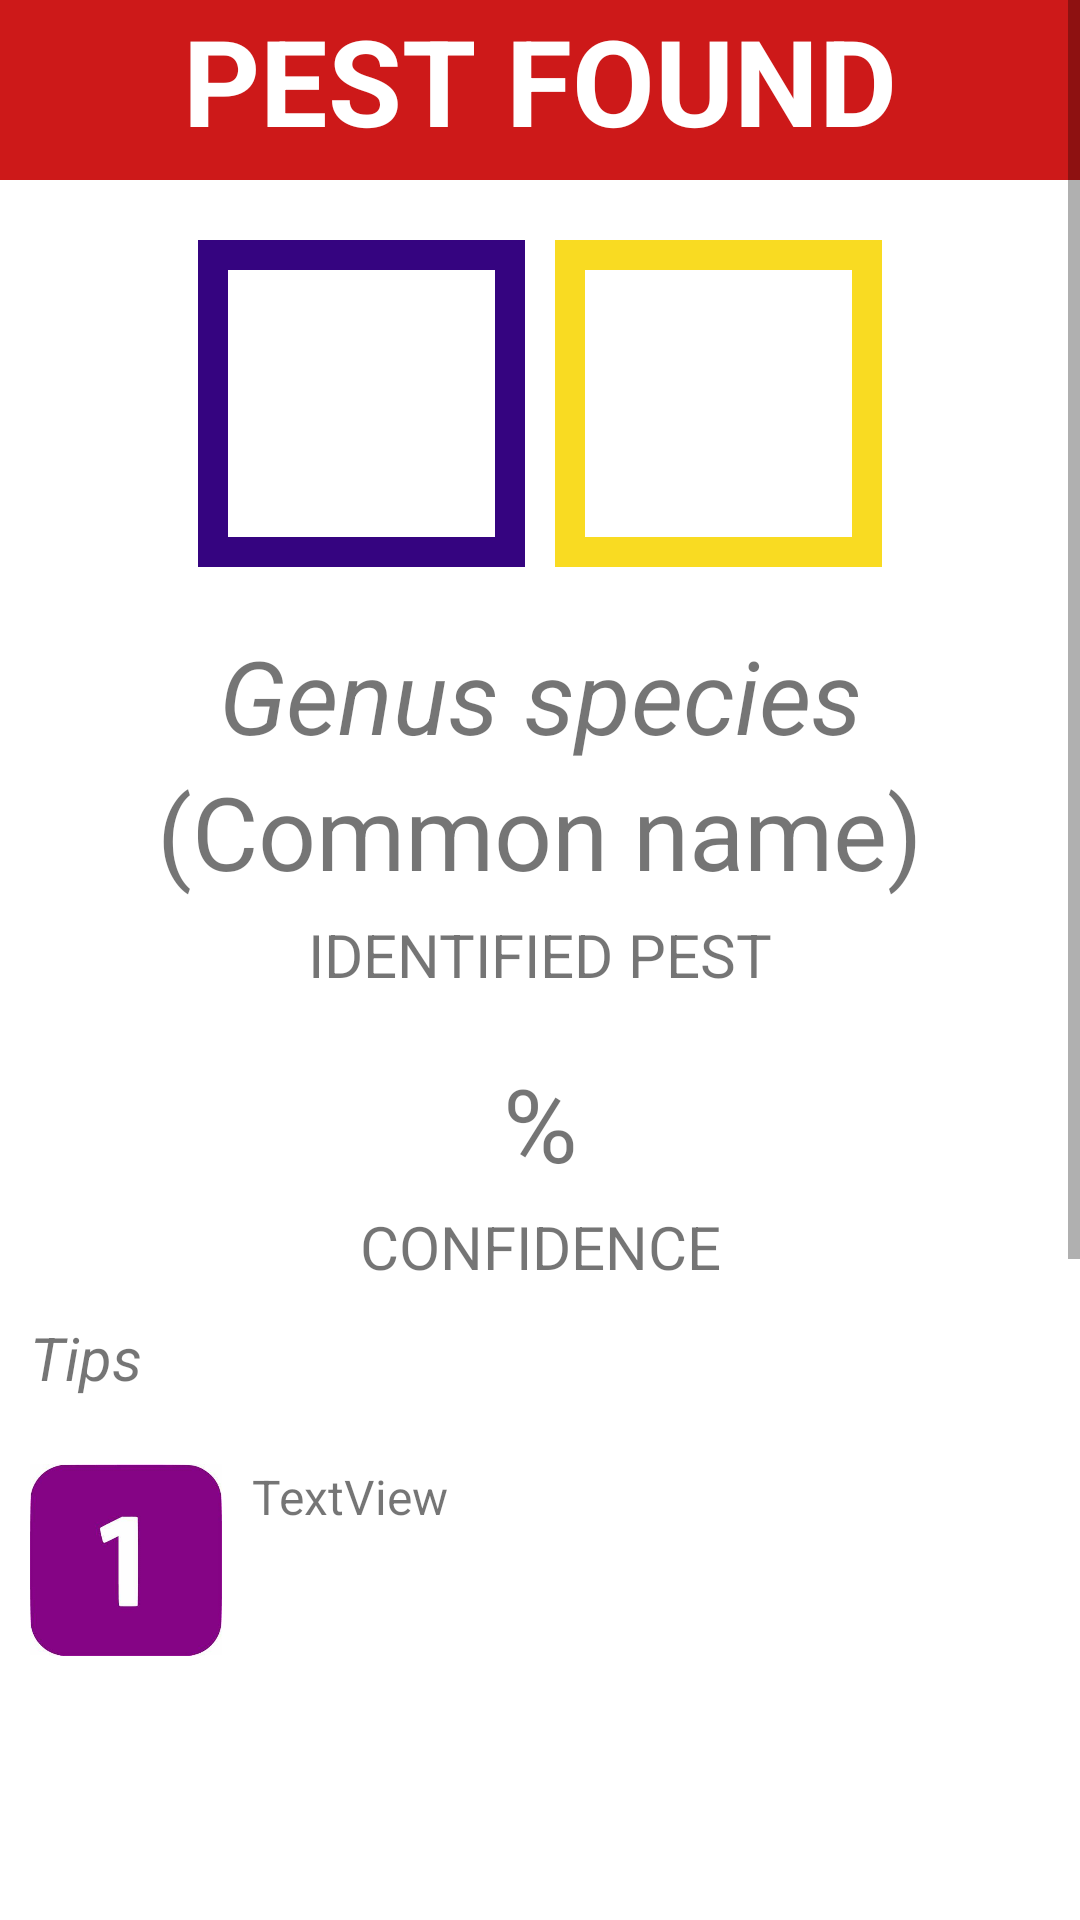

Produce the Android XML layout that renders to this screen, including the resource entries it uses.
<!-- AndroidManifest.xml: application theme Theme.PestClassifier -->
<!-- res/layout/activity_display_diagnosis.xml -->
<?xml version="1.0" encoding="utf-8"?>
<androidx.constraintlayout.widget.ConstraintLayout xmlns:android="http://schemas.android.com/apk/res/android"
    xmlns:app="http://schemas.android.com/apk/res-auto"
    xmlns:tools="http://schemas.android.com/tools"
    android:layout_width="match_parent"
    android:layout_height="match_parent"
    android:layout_centerHorizontal="true"
    android:layout_gravity="center_horizontal"
    android:onClick="sendFeedback"
    tools:context=".DisplayDiagnosisActivity">

    <ScrollView
        android:layout_width="match_parent"
        android:layout_height="match_parent"
        android:foregroundGravity="center">

        <androidx.constraintlayout.widget.ConstraintLayout
            android:layout_width="match_parent"
            android:layout_height="wrap_content"
            android:layout_gravity="center_horizontal">

            <TextView
                android:id="@+id/banner"
                android:layout_width="0dp"
                android:layout_height="60dp"
                android:background="#CD1919"
                android:text="PEST FOUND"
                android:textAlignment="center"
                android:textColor="#FFFFFF"
                android:textSize="40sp"
                android:textStyle="bold"
                app:layout_constraintEnd_toEndOf="parent"
                app:layout_constraintStart_toStartOf="parent"
                app:layout_constraintTop_toTopOf="parent" />

            <LinearLayout
                android:id="@+id/rowImages"
                android:layout_width="wrap_content"
                android:layout_height="wrap_content"
                android:orientation="horizontal"
                app:layout_constraintEnd_toEndOf="parent"
                app:layout_constraintStart_toStartOf="parent"
                app:layout_constraintTop_toBottomOf="@+id/banner">

                <ImageView
                    android:id="@+id/pestImage"
                    android:layout_width="109dp"
                    android:layout_height="109dp"
                    android:layout_marginTop="20dp"
                    android:layout_marginRight="10dp"
                    android:background="@drawable/border_image"
                    app:layout_constraintEnd_toEndOf="parent"
                    app:layout_constraintStart_toStartOf="parent"
                    app:layout_constraintTop_toBottomOf="@+id/banner"
                    app:srcCompat="?attr/selectableItemBackground" />

                <ImageView
                    android:id="@+id/referenceImage"
                    android:layout_width="109dp"
                    android:layout_height="109dp"
                    android:layout_marginTop="20dp"
                    android:background="@drawable/border_reference_image"
                    app:layout_constraintEnd_toEndOf="parent"
                    app:layout_constraintStart_toStartOf="parent"
                    app:layout_constraintTop_toBottomOf="@+id/banner"
                    app:srcCompat="?attr/selectableItemBackground" />


            </LinearLayout>


            <TextView
                android:id="@+id/txtSN"
                android:layout_width="wrap_content"
                android:layout_height="wrap_content"
                android:layout_marginTop="20dp"
                android:text="Genus species"
                android:textSize="34sp"
                android:textStyle="italic"
                app:layout_constraintEnd_toEndOf="parent"
                app:layout_constraintStart_toStartOf="parent"
                app:layout_constraintTop_toBottomOf="@+id/rowImages" />

            <TextView
                android:id="@+id/txtCN"
                android:layout_width="wrap_content"
                android:layout_height="wrap_content"
                android:foregroundGravity="center|center_horizontal"
                android:gravity="center|center_horizontal"
                android:text="(Common name)"
                android:textSize="34sp"
                app:layout_constraintEnd_toEndOf="parent"
                app:layout_constraintStart_toStartOf="parent"
                app:layout_constraintTop_toBottomOf="@+id/txtSN" />

            <TextView
                android:id="@+id/conf"
                android:layout_width="wrap_content"
                android:layout_height="wrap_content"
                android:layout_marginTop="5dp"
                android:text="CONFIDENCE"
                android:textSize="20sp"
                app:layout_constraintEnd_toEndOf="parent"
                app:layout_constraintStart_toStartOf="parent"
                app:layout_constraintTop_toBottomOf="@+id/txtConf" />

            <TextView
                android:id="@+id/txtConf"
                android:layout_width="wrap_content"
                android:layout_height="wrap_content"
                android:layout_marginTop="20dp"
                android:text="%"
                android:textSize="34sp"
                app:layout_constraintEnd_toEndOf="parent"
                app:layout_constraintStart_toStartOf="parent"
                app:layout_constraintTop_toBottomOf="@+id/ip" />


            <TextView
                android:id="@+id/ip"
                android:layout_width="wrap_content"
                android:layout_height="wrap_content"
                android:layout_marginTop="5dp"
                android:text="IDENTIFIED PEST"
                android:textSize="20sp"
                app:layout_constraintEnd_toEndOf="parent"
                app:layout_constraintStart_toStartOf="parent"
                app:layout_constraintTop_toBottomOf="@+id/txtCN" />

            <TextView
                android:id="@+id/howto"
                android:layout_width="wrap_content"
                android:layout_height="wrap_content"
                android:layout_marginLeft="10dp"
                android:layout_marginTop="10dp"
                android:text="Tips"
                android:textSize="20sp"
                android:textStyle="italic"
                app:layout_constraintStart_toStartOf="parent"
                app:layout_constraintTop_toBottomOf="@+id/conf" />

            <LinearLayout
                android:id="@+id/rowTip1"
                android:layout_width="0dp"
                android:layout_height="200dp"
                android:layout_marginLeft="10dp"
                android:layout_marginTop="2dp"
                android:orientation="horizontal"
                app:layout_constraintEnd_toEndOf="parent"
                app:layout_constraintStart_toStartOf="parent"
                app:layout_constraintTop_toBottomOf="@+id/howto">

                <ImageView
                    android:id="@+id/number1"
                    android:layout_width="64dp"
                    android:layout_height="64dp"
                    android:layout_marginTop="20dp"
                    android:layout_marginRight="10dp"
                    android:background="@drawable/common_google_signin_btn_icon_light_normal_background"
                    app:layout_constraintEnd_toEndOf="parent"
                    app:layout_constraintStart_toStartOf="parent"
                    app:layout_constraintTop_toBottomOf="@+id/banner"
                    app:srcCompat="@drawable/figure1" />

                <TextView
                    android:id="@+id/tip1"
                    android:layout_width="wrap_content"
                    android:layout_height="200dp"
                    android:layout_marginTop="20dp"
                    android:layout_weight="1"
                    android:text="TextView"
                    android:textSize="16sp" />


            </LinearLayout>

            <LinearLayout
                android:id="@+id/rowTip2"
                android:layout_width="0dp"
                android:layout_height="wrap_content"
                android:layout_marginLeft="10dp"
                android:orientation="horizontal"
                app:layout_constraintEnd_toEndOf="parent"
                app:layout_constraintStart_toStartOf="parent"
                app:layout_constraintTop_toBottomOf="@+id/rowTip1">

                <ImageView
                    android:id="@+id/number2"
                    android:layout_width="64dp"
                    android:layout_height="64dp"
                    android:layout_marginTop="20dp"
                    android:layout_marginRight="10dp"
                    android:background="@drawable/common_google_signin_btn_icon_light_normal_background"
                    app:layout_constraintEnd_toEndOf="parent"
                    app:layout_constraintStart_toStartOf="parent"
                    app:layout_constraintTop_toBottomOf="@+id/rowTip1"
                    app:srcCompat="@drawable/figure2" />


                <TextView
                    android:id="@+id/tip2"
                    android:layout_width="wrap_content"
                    android:layout_height="200dp"
                    android:layout_marginTop="20dp"
                    android:layout_weight="1"
                    android:text="TextView"
                    android:textSize="16sp" />


            </LinearLayout>


            <LinearLayout
                android:id="@+id/linearLayout2"
                android:layout_width="0dp"
                android:layout_height="wrap_content"
                android:layout_marginLeft="20dp"
                android:layout_marginTop="25dp"
                android:layout_marginRight="20dp"
                android:orientation="horizontal"
                android:paddingBottom="5dp"
                app:layout_constraintEnd_toEndOf="parent"
                app:layout_constraintStart_toStartOf="parent"
                app:layout_constraintTop_toBottomOf="@+id/rowTip2">

                <Button
                    android:id="@+id/btnAcknowledge"
                    android:layout_width="match_parent"
                    android:layout_height="match_parent"
                    android:layout_marginRight="5dp"
                    android:layout_weight="1"
                    android:onClick="sendFeedback"
                    android:paddingTop="4dp"
                    android:paddingBottom="8dp"
                    android:text="OK"
                    android:textSize="20sp"
                    app:layout_constraintBottom_toBottomOf="parent"
                    app:layout_constraintEnd_toEndOf="parent"
                    app:layout_constraintStart_toStartOf="parent" />

                <Button
                    android:id="@+id/btnWrong"
                    android:layout_width="match_parent"
                    android:layout_height="match_parent"
                    android:layout_marginRight="5dp"
                    android:layout_weight="1"
                    android:backgroundTint="#5E4485"
                    android:onClick="sendFeedback"
                    android:paddingTop="4dp"
                    android:paddingBottom="8dp"
                    android:text="MALI ANG DIAGNOSIS"
                    android:textSize="14sp"
                    app:layout_constraintBottom_toBottomOf="parent"
                    app:layout_constraintEnd_toEndOf="parent"
                    app:layout_constraintStart_toStartOf="parent"></Button>

            </LinearLayout>
        </androidx.constraintlayout.widget.ConstraintLayout>
    </ScrollView>


</androidx.constraintlayout.widget.ConstraintLayout>
<!-- resources referenced by this layout -->
<resources>
  <!-- drawable border_image (drawable-v24) -->
  <?xml version="1.0" encoding="utf-8"?>
  <shape xmlns:android="http://schemas.android.com/apk/res/android">
      <solid android:color="#FFFFFF" />
      <stroke android:width="10dp" android:color="#350480" />
      <padding android:left="4dp" android:top="4dp" android:right="4dp"
          android:bottom="1dp" />
  </shape>
  <!-- drawable border_reference_image (drawable-v24) -->
  <?xml version="1.0" encoding="utf-8"?>
  <shape xmlns:android="http://schemas.android.com/apk/res/android">
      <solid android:color="#FFFFFF" />
      <stroke android:width="10dp" android:color="#F9DB22" />
      <padding android:left="4dp" android:top="4dp" android:right="4dp"
          android:bottom="1dp" />
  </shape>
  <!-- drawable figure1: jpg bitmap (drawable-v24, 8870 bytes) -->
  <!-- drawable figure2: jpg bitmap (drawable, 4555 bytes) -->
  <style name="Theme.PestClassifier" parent="Theme.MaterialComponents.DayNight.DarkActionBar">
          
          <item name="colorPrimary">@color/purple_500</item>
          <item name="colorPrimaryVariant">@color/purple_700</item>
          <item name="colorOnPrimary">@color/white</item>
          
          <item name="colorSecondary">@color/teal_200</item>
          <item name="colorSecondaryVariant">@color/teal_700</item>
          <item name="colorOnSecondary">@color/black</item>
          
          <item name="android:statusBarColor" tools:targetApi="l">?attr/colorPrimaryVariant</item>
          
      </style>
  <!-- not gathered from this repository: default colours our renderer supplied (Android Studio template values) -->
  <color name="purple_500">#FF6200EE</color>
  <color name="purple_700">#FF3700B3</color>
  <color name="teal_200">#FF03DAC5</color>
  <color name="teal_700">#FF018786</color>
  <color name="black">#FF000000</color>
  <color name="white">#FFFFFFFF</color>
</resources>
